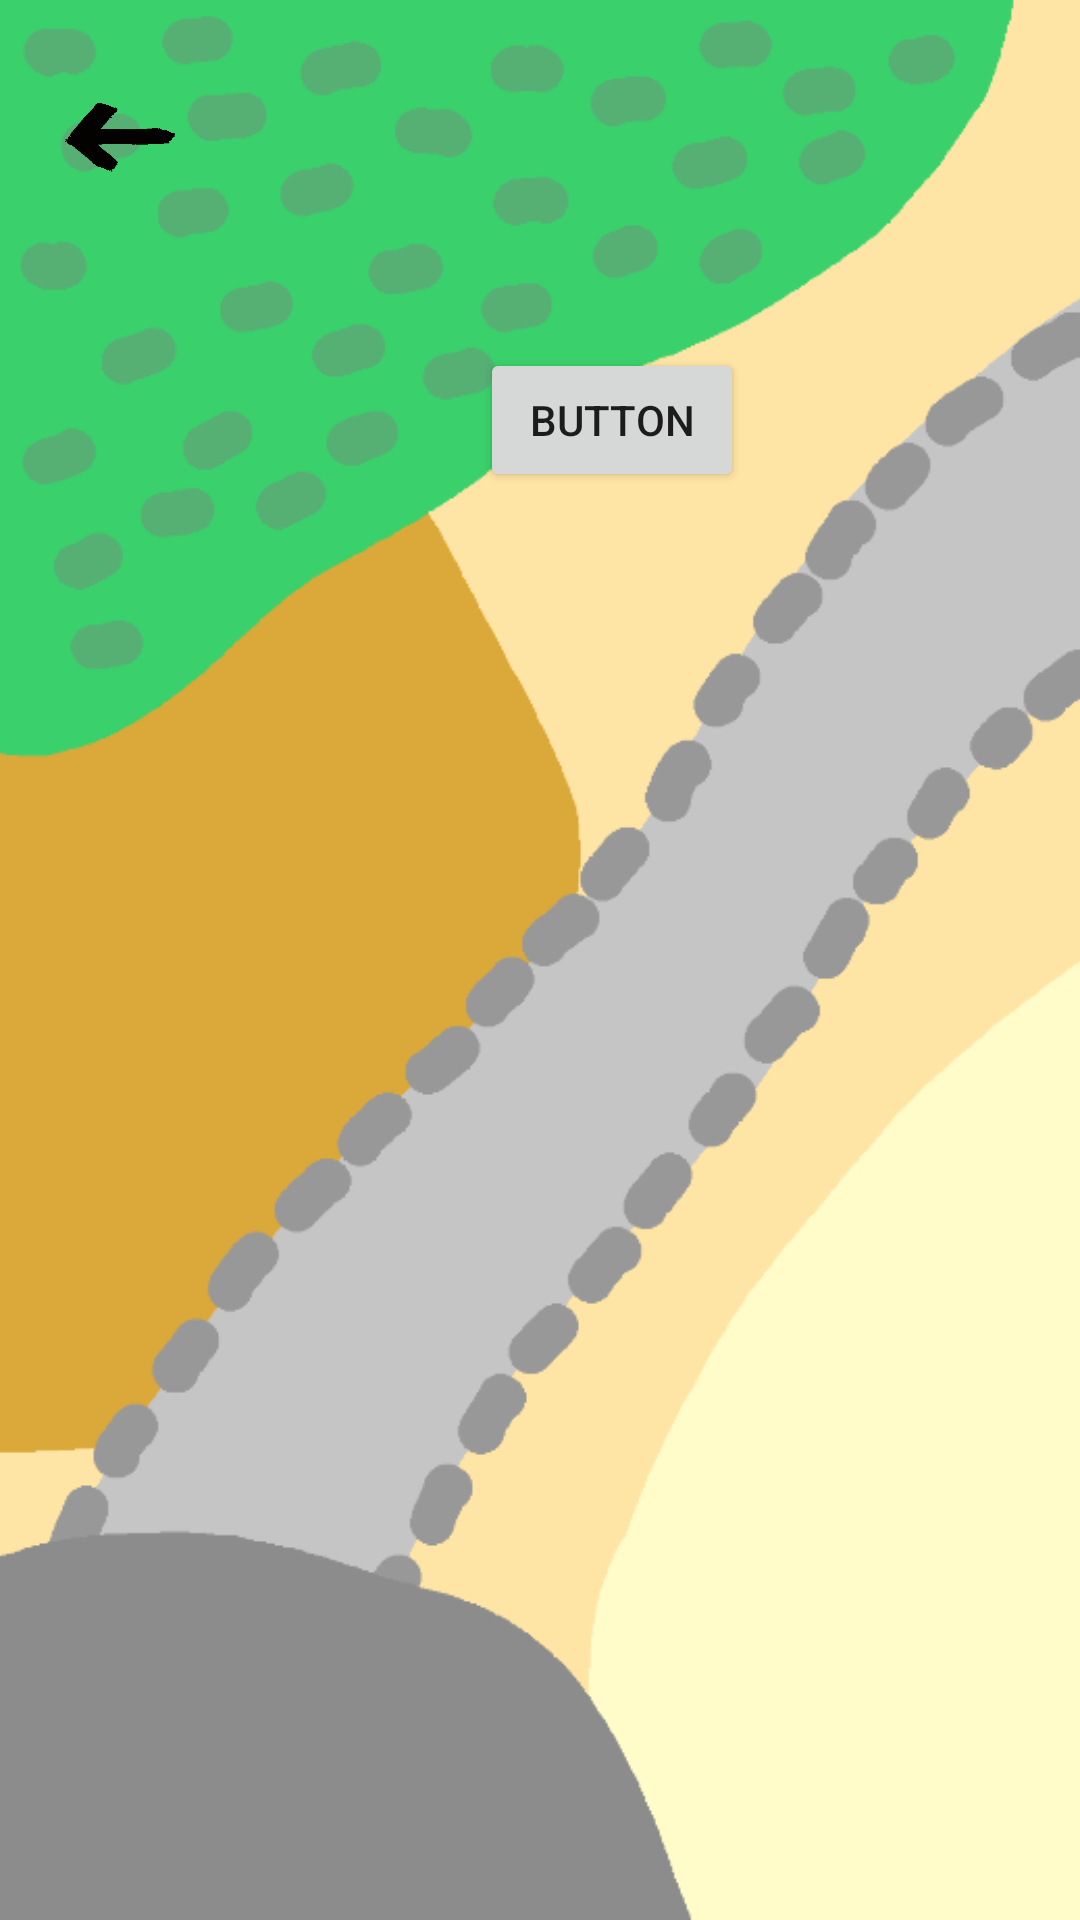

This screen was rendered from an Android layout file. Write that file and the resources it references.
<!-- AndroidManifest.xml: activity theme NoTitle -->
<!-- res/layout/map.xml -->
<?xml version="1.0" encoding="utf-8"?>
<android.support.constraint.ConstraintLayout xmlns:android="http://schemas.android.com/apk/res/android"
    xmlns:app="http://schemas.android.com/apk/res-auto"
    xmlns:tools="http://schemas.android.com/tools"
    android:layout_width="match_parent"
    android:layout_height="match_parent"
    android:background="@drawable/bg2"
    tools:context=".MapActivity"
    tools:layout_editor_absoluteY="81dp">

    <ImageButton
        android:id="@+id/back"
        android:layout_width="83dp"
        android:layout_height="99dp"
        android:background="@android:color/transparent"
        android:onClick="back"
        android:scaleType="centerInside"
        android:src="@drawable/retour"
        android:visibility="visible"
        app:layout_constraintStart_toStartOf="parent"
        app:layout_constraintTop_toTopOf="parent" />


    <Button
        android:id="@+id/button7"
        android:layout_width="wrap_content"
        android:layout_height="wrap_content"
        android:layout_marginStart="160dp"
        android:layout_marginLeft="160dp"
        android:layout_marginTop="116dp"
        android:onClick="maisonlevel"
        android:text="Button"
        app:layout_constraintStart_toStartOf="parent"
        app:layout_constraintTop_toTopOf="parent" />


</android.support.constraint.ConstraintLayout>
<!-- resources referenced by this layout -->
<resources>
  <!-- drawable bg2: png bitmap (drawable, 31111 bytes) -->
  <!-- drawable retour: png bitmap (drawable, 4908 bytes) -->
  <style name="NoTitle" parent="Theme.AppCompat.DayNight.NoActionBar">
          <item name="android:windowNoTitle">true</item>
      </style>
</resources>
